Run: headless pygame with SDL's dummy video driver; simulated clock (each Clock.tick advances the game by its frame time, no real sleeping); random seed 0; keys injected as events and as key.get_pressed() state; no mouse input.
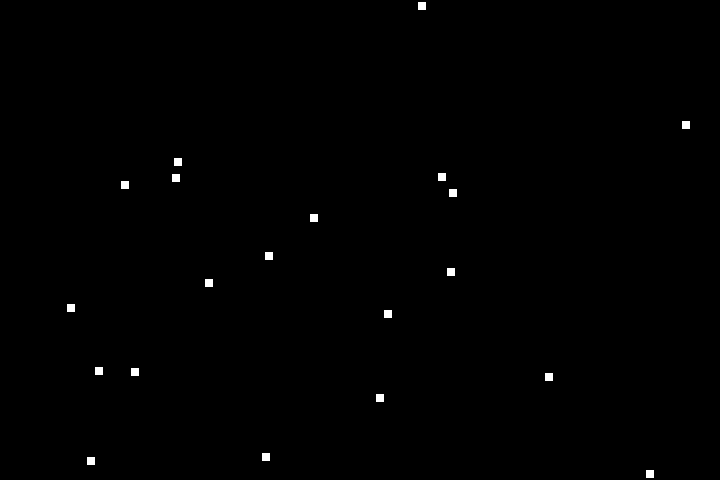
Frame 1 of 4 · flips 1–60 · no input
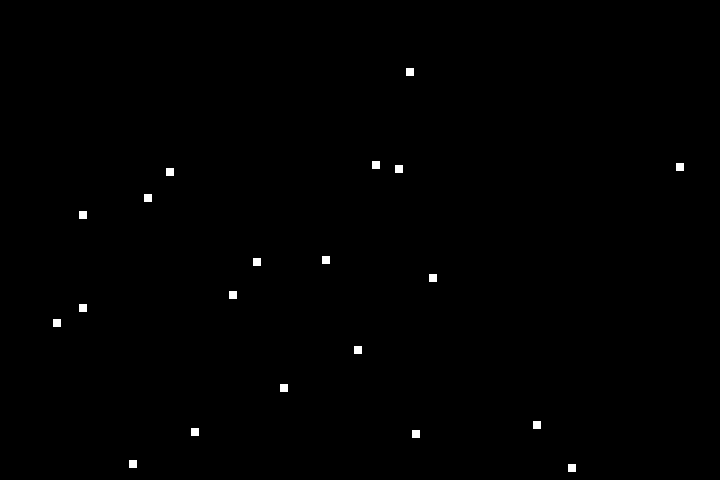
Frame 2 of 4 · flips 61–180 · tapped SPACE, RETURN · held RIGHT (→), D
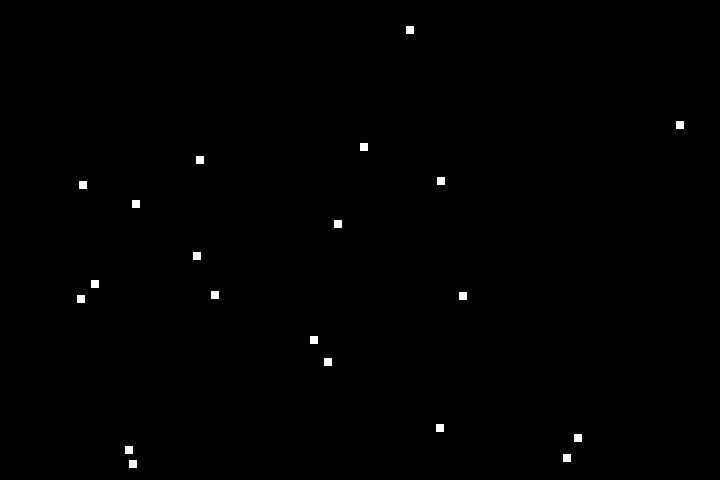
Frame 3 of 4 · flips 181–300 · held DOWN (↓), S
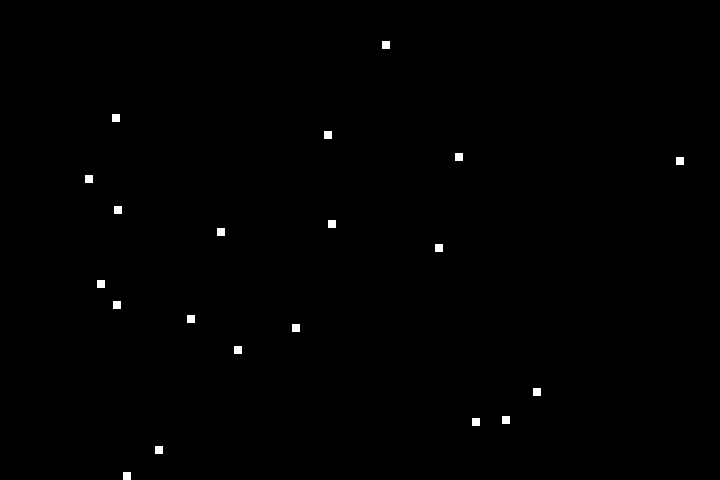
Frame 4 of 4 · flips 301–420 · held LEFT (←), A, UP (↑), W

The pygame program that drew these frames:

import pygame
import random

DISPLAY_WIDTH = 720
DISPLAY_HEIGHT = 480
FPS = 30
BLACK = (0, 0, 0)
WHITE = (255, 255, 255)
MOVEMENT = 3
MOVEMENT_LIST = [-MOVEMENT, MOVEMENT]
PARTICLE_WIDTH = 8
PARTICLE_HEIGHT = 8
PARTICLES_NUM = 20


def get_movement(left, top, width, height):
    x_movement = random.choice(MOVEMENT_LIST)
    y_movement = random.choice(MOVEMENT_LIST)

    if ((left+x_movement) < 0) or (left+width+x_movement > DISPLAY_WIDTH):
        x_movement = 0
    if ((top+y_movement) < 0) or (top+height+y_movement > DISPLAY_HEIGHT):
        y_movement = 0

    return x_movement, y_movement


def get_random_pos():
    x = random.randint(0, DISPLAY_WIDTH)
    y = random.randint(0, DISPLAY_HEIGHT)
    return x, y


def generate_particles():
    particles = []
    for i in range(PARTICLES_NUM):
        fisrt_x, first_y = get_random_pos()
        image = pygame.Surface((PARTICLE_WIDTH, PARTICLE_HEIGHT))
        image.fill(WHITE)
        rect = pygame.Rect((fisrt_x, first_y),
                           (PARTICLE_WIDTH, PARTICLE_HEIGHT))
        particles.append((image, rect))
    return particles


if __name__ == "__main__":
    pygame.init()

    screen = pygame.display.set_mode((DISPLAY_WIDTH, DISPLAY_HEIGHT))
    clock = pygame.time.Clock()
    particles = generate_particles()

    running = True
    while running:
        for event in pygame.event.get():
            if event.type == pygame.QUIT:
                running = False

        clock.tick(FPS)

        for image, rect in particles:
            x_movement, y_movement = get_movement(
                rect.left, rect.top, rect.width, rect.height)
            rect.move_ip(x_movement, y_movement)

        screen.fill(BLACK)
        screen.blits(particles)
        pygame.display.update()
